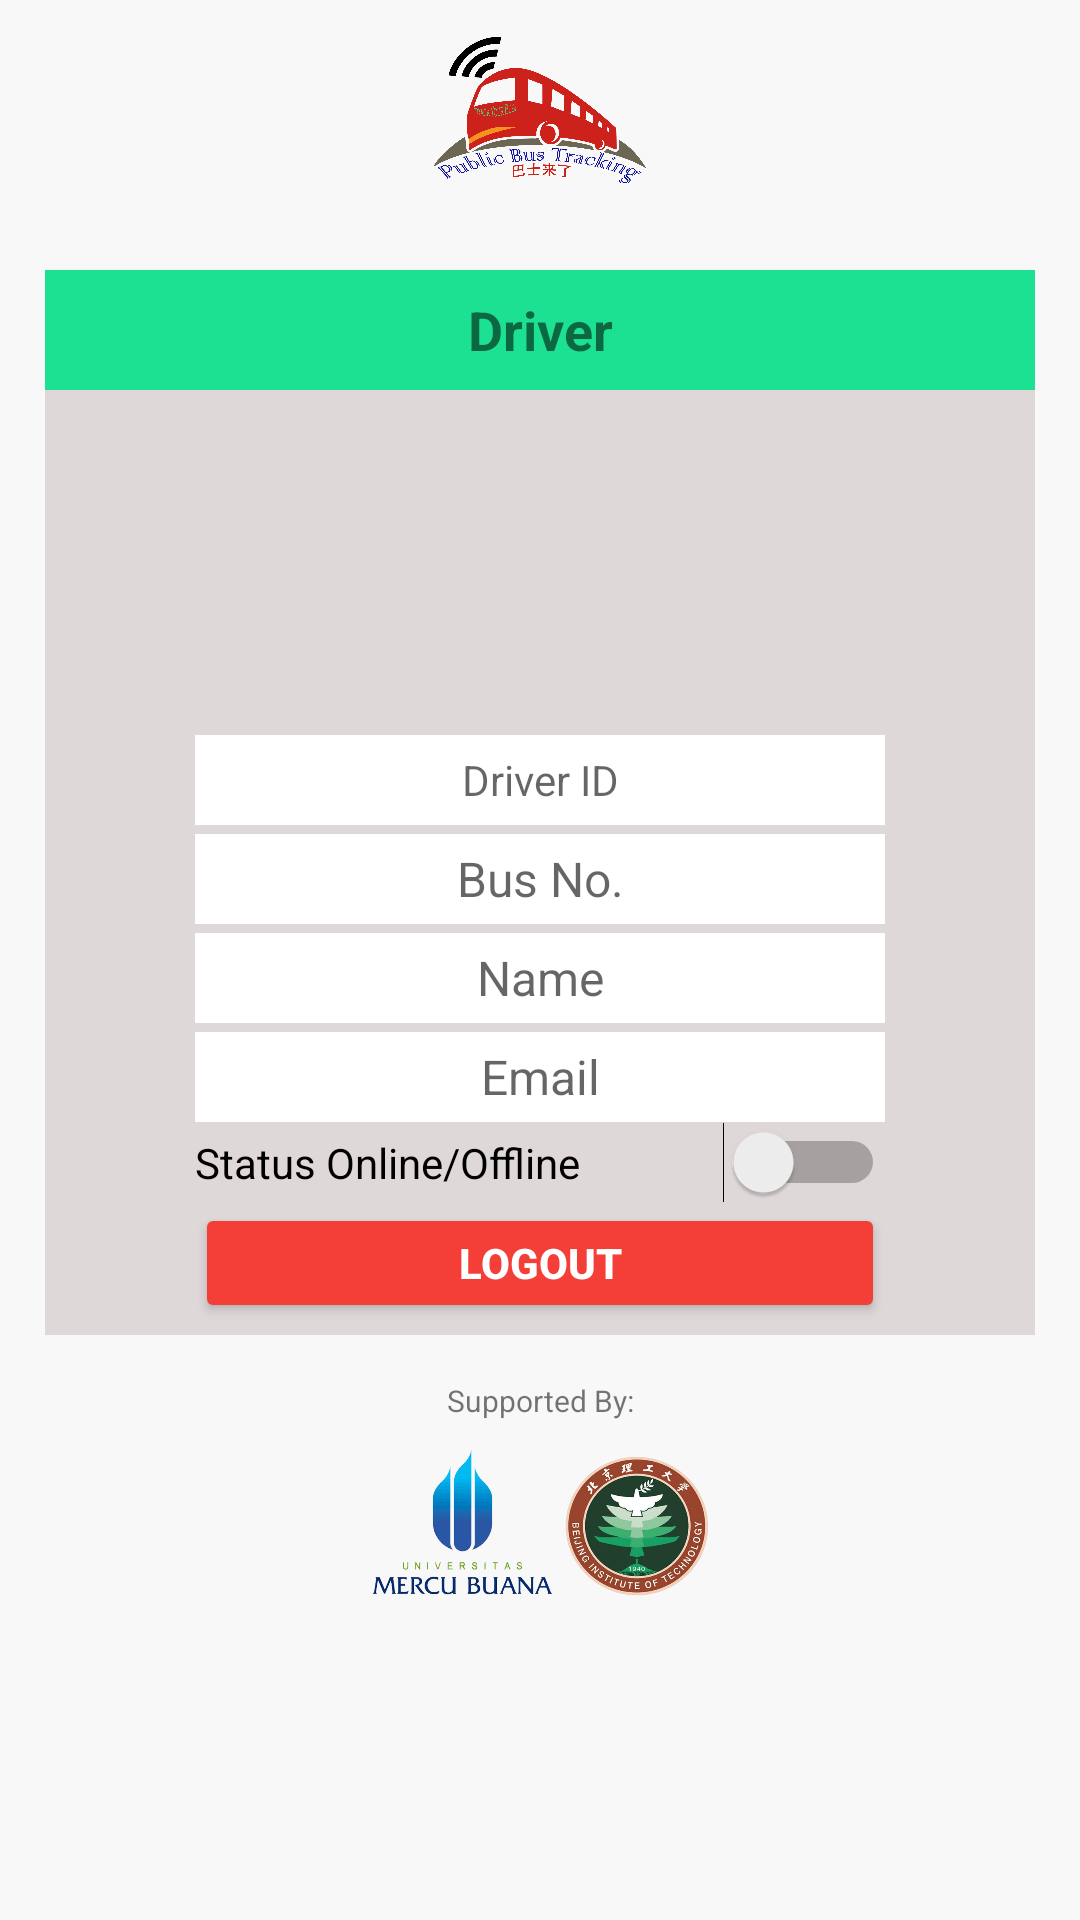

Write the Android layout XML for this screen, with the resource values it uses.
<!-- AndroidManifest.xml: application theme AppTheme.NoActionBar -->
<!-- res/layout/activity_driver.xml -->
<?xml version="1.0" encoding="utf-8"?>

<LinearLayout xmlns:android="http://schemas.android.com/apk/res/android"
    xmlns:app="http://schemas.android.com/apk/res-auto"
    xmlns:tools="http://schemas.android.com/tools"
    android:layout_width="match_parent"
    android:layout_height="match_parent"
    android:background="#f9f8f8"
    android:orientation="vertical"
    tools:context="com.example.vikar.publicbustracking.activity.Driver">

    <LinearLayout
        android:id="@+id/rlToolbar"
        android:layout_width="match_parent"
        android:layout_height="75dp"
        android:orientation="horizontal">
        <RelativeLayout
            android:layout_width="match_parent"
            android:layout_height="75dp"
            android:orientation="horizontal">

            <ImageView
                android:id="@+id/imageView"
                android:layout_width="match_parent"
                android:layout_height="60dp"
                android:layout_gravity="center"
                android:scaleType="fitCenter"
                android:src="@drawable/pbt"
                android:layout_margin="10dp"/>

        </RelativeLayout>
    </LinearLayout>


    <LinearLayout
        android:layout_margin="15dp"
        android:layout_width="match_parent"
        android:layout_height="wrap_content">

        <LinearLayout
            android:layout_width="match_parent"
            android:layout_height="wrap_content"
            android:orientation="vertical"
            android:background="#dfd8d8">

            <TextView
                android:gravity=""
                android:layout_width="match_parent"
                android:layout_height="40dp"
                android:background="#1ce192"
                android:text="Driver"
                android:textAlignment="center"
                android:textStyle="bold"
                android:textSize="18dp"
                />

            <ImageView
                android:id="@+id/img_user"
                android:layout_width="100dp"
                android:layout_height="100dp"
                android:layout_gravity="center_horizontal"
                android:layout_marginTop="10dp"
                android:src="@drawable/ic_photo_camera_black_24dp"
                android:scaleType="fitXY"/>

            <LinearLayout
                android:layout_width="match_parent"
                android:layout_height="match_parent"
                android:orientation="horizontal">

                <LinearLayout
                    android:layout_width="match_parent"
                    android:layout_height="205dp"
                    android:orientation="vertical">

                    <EditText
                        android:id="@+id/tv_id"
                        android:layout_width="230dp"
                        android:layout_height="30dp"
                        android:layout_gravity="center"
                        android:layout_marginTop="5dp"
                        android:background="#fff"
                        android:hint="Driver ID"
                        android:textAlignment="center"
                        android:textSize="14dp"
                        android:enabled="false"
                        />

                    <EditText
                        android:id="@+id/tv_bus_no"
                        android:layout_width="230dp"
                        android:layout_height="30dp"
                        android:layout_gravity="center"
                        android:layout_marginTop="3dp"
                        android:background="#fff"
                        android:hint="Bus No."
                        android:textAlignment="center"
                        android:textSize="16dp"
                        android:enabled="false" />

                    <EditText
                        android:id="@+id/tv_name"
                        android:layout_width="230dp"
                        android:layout_height="30dp"
                        android:layout_gravity="center"
                        android:layout_marginTop="3dp"
                        android:background="#fff"
                        android:hint="Name"
                        android:textAlignment="center"
                        android:textSize="16dp"
                        android:enabled="false" />

                    <EditText
                        android:id="@+id/tv_email"
                        android:layout_width="230dp"
                        android:layout_height="30dp"
                        android:layout_gravity="center"
                        android:layout_marginTop="3dp"
                        android:background="#fff"
                        android:hint="Email"
                        android:textAlignment="center"
                        android:textSize="16dp"
                        android:enabled="false" />

                    <Switch
                        android:id="@+id/switch1"
                        android:layout_width="230dp"
                        android:layout_height="wrap_content"
                        android:layout_gravity="center"
                        android:text="Status Online/Offline" />

                    <Button
                        android:id="@+id/btnlogoutdriver"
                        android:layout_width="230dp"
                        android:layout_height="40dp"
                        android:layout_gravity="center"
                        android:layout_marginBottom="5dp"
                        android:backgroundTint="#f43e38"
                        android:text="LOGOUT"
                        android:textColor="#fff"
                        android:textStyle="bold"

                        />

                </LinearLayout>
            </LinearLayout>

        </LinearLayout>

    </LinearLayout>

    <TextView
        android:layout_width="match_parent"
        android:layout_height="wrap_content"
        android:text="Supported By:"
        android:textSize="10dp"
        android:textAlignment="center"/>

    <ImageView
        android:layout_width="130dp"
        android:layout_height="70dp"
        android:layout_gravity="center"
        android:scaleType="fitXY"
        android:src="@drawable/bit_mercu1"/>
</LinearLayout>
<!-- resources referenced by this layout -->
<resources>
  <!-- drawable bit_mercu1: png bitmap (drawable, 288626 bytes) -->
  <!-- drawable pbt: png bitmap (drawable, 112830 bytes) -->
  <style name="AppTheme.NoActionBar" parent="Theme.AppCompat.Light.NoActionBar">
          
          <item name="colorPrimary">@color/colorPrimary</item>
          <item name="colorPrimaryDark">@color/colorPrimaryDark</item>
          <item name="colorAccent">@color/colorAccent</item>
      </style>
  <color name="colorPrimary">#1ce192</color>
  <color name="colorPrimaryDark">#000</color>
  <color name="colorAccent">#FF4081</color>
</resources>
